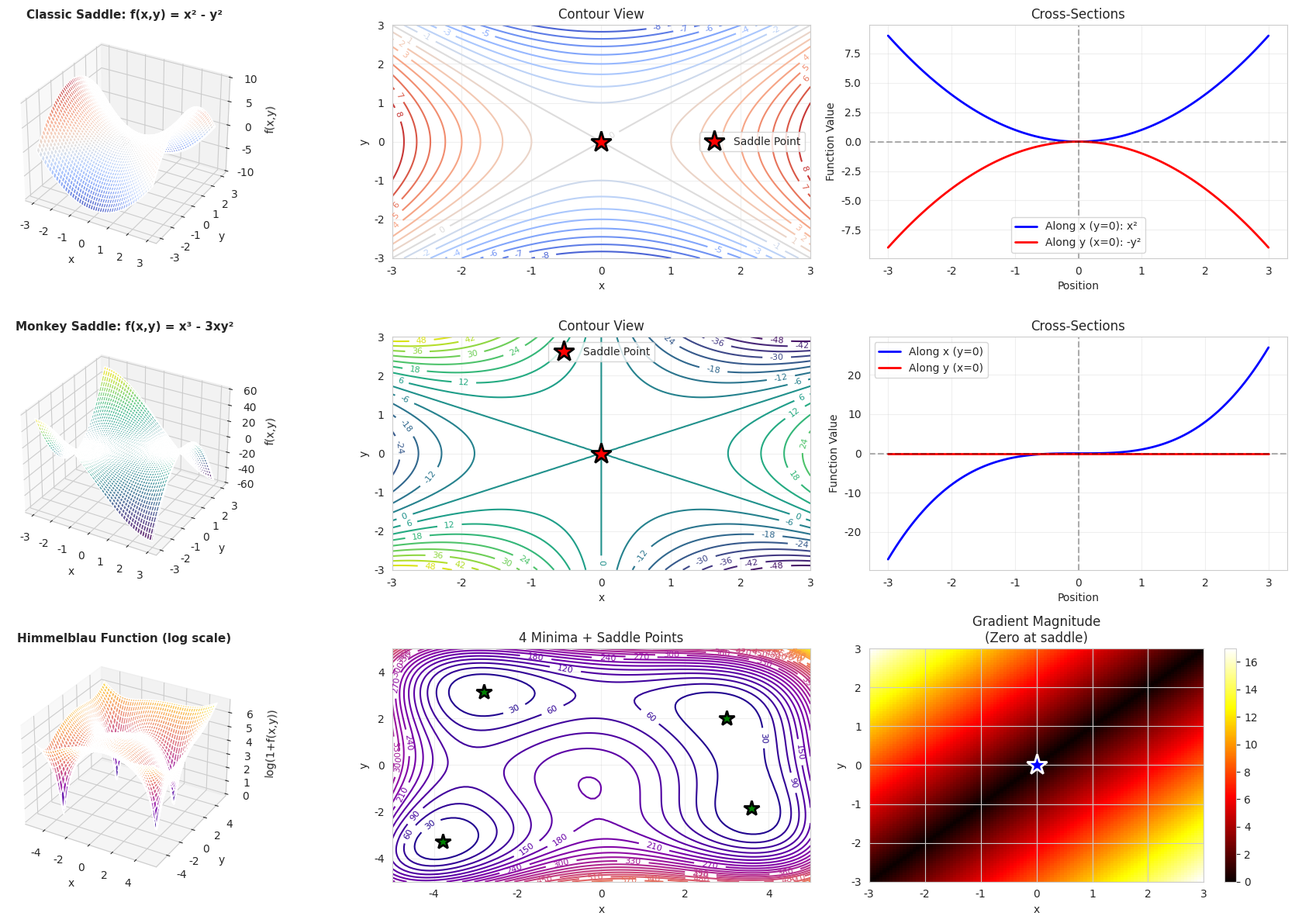
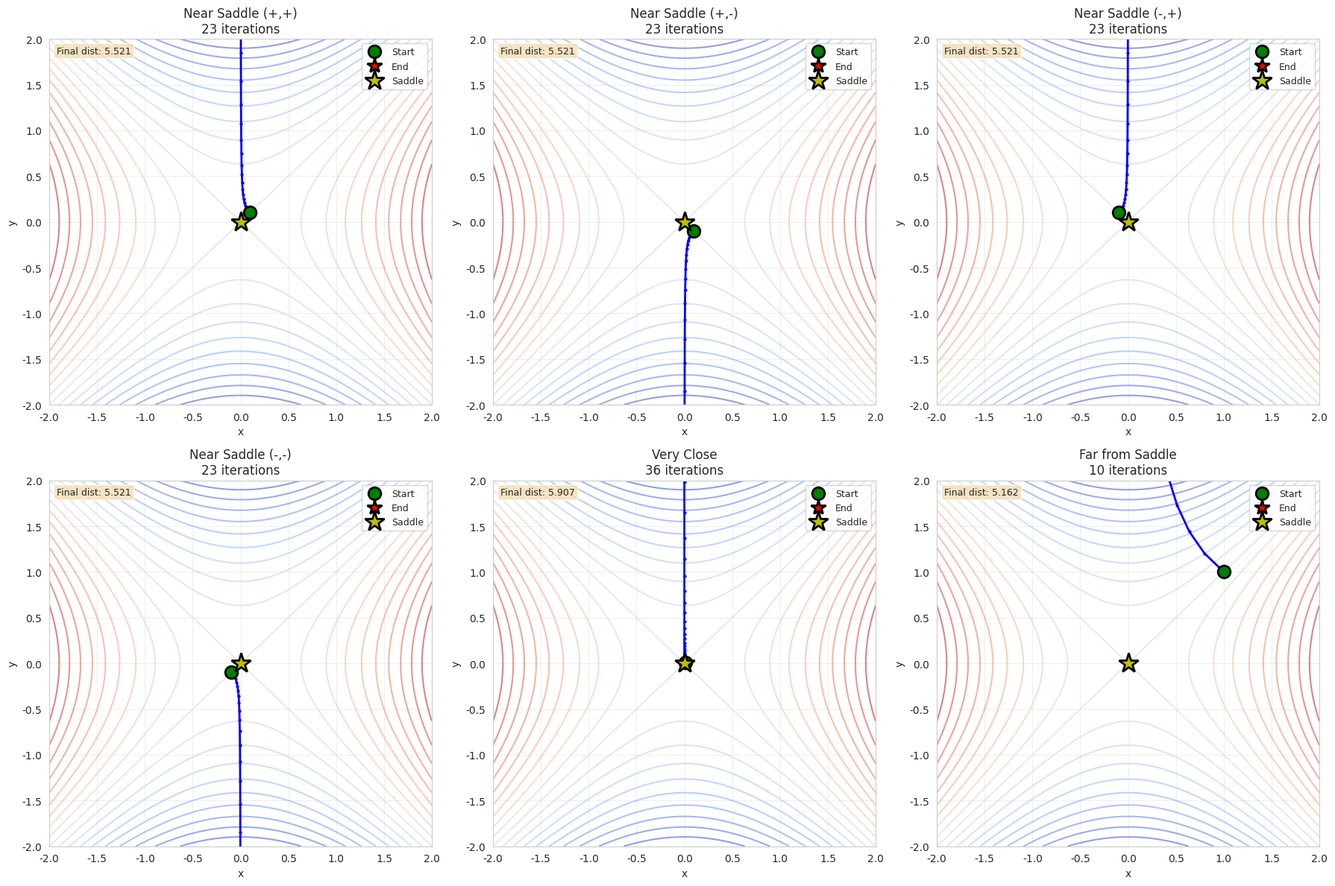
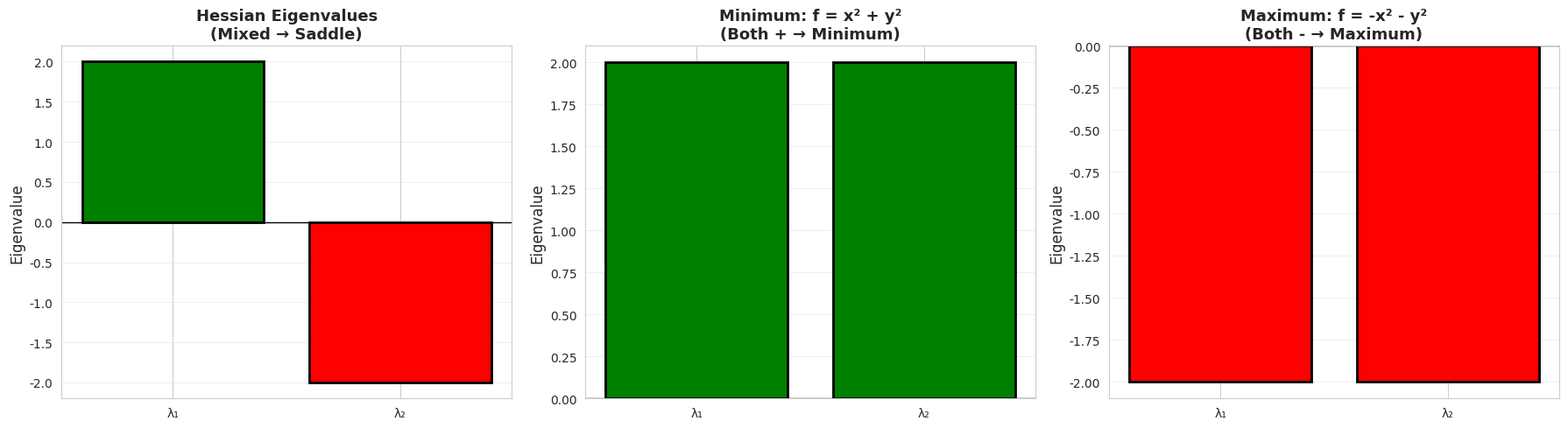

Here is the Python script that generated these plots, in order:

#Part 3: Saddle Points Challenge
#Saddle Points and Optimization Challenges


import numpy as np
import matplotlib.pyplot as plt
import seaborn as sns
from mpl_toolkits.mplot3d import Axes3D
from matplotlib import cm

sns.set_style("whitegrid")


# SADDLE POINT FUNCTIONS


class SaddlePointAnalysis:
    """Analyze saddle points and their impact on optimization"""
    
    def saddle_function(self, x, y):
        """
        Classic saddle point function: f(x,y) = x² - y²
        Saddle point at (0, 0)
        """
        return x**2 - y**2
    
    def saddle_gradient(self, x, y):
        """Gradient: [2x, -2y]"""
        return np.array([2*x, -2*y])
    
    def monkey_saddle(self, x, y):
        """
        Monkey saddle: f(x,y) = x³ - 3xy²
        More complex saddle point at origin
        """
        return x**3 - 3*x*y**2
    
    def monkey_gradient(self, x, y):
        """Gradient of monkey saddle"""
        df_dx = 3*x**2 - 3*y**2
        df_dy = -6*x*y
        return np.array([df_dx, df_dy])
    
    def himmelblau_function(self, x, y):
        """
        Himmelblau's function - has 4 minima and 1 saddle point
        f(x,y) = (x² + y - 11)² + (x + y² - 7)²
        """
        return (x**2 + y - 11)**2 + (x + y**2 - 7)**2
    
    def himmelblau_gradient(self, x, y):
        """Gradient of Himmelblau's function"""
        df_dx = 4*x*(x**2 + y - 11) + 2*(x + y**2 - 7)
        df_dy = 2*(x**2 + y - 11) + 4*y*(x + y**2 - 7)
        return np.array([df_dx, df_dy])
    
    def visualize_saddle_types(self):
        """Visualize different types of saddle points"""
        fig = plt.figure(figsize=(18, 12))
        
        x = np.linspace(-3, 3, 100)
        y = np.linspace(-3, 3, 100)
        X, Y = np.meshgrid(x, y)
        
        # 1. Classic Saddle Point
        Z1 = self.saddle_function(X, Y)
        
        ax1 = fig.add_subplot(3, 3, 1, projection='3d')
        surf1 = ax1.plot_surface(X, Y, Z1, cmap='coolwarm', alpha=0.8)
        ax1.scatter([0], [0], [0], color='red', s=200, marker='*', 
                   edgecolors='black', linewidths=2)
        ax1.set_title('Classic Saddle: f(x,y) = x² - y²', 
                     fontsize=11, fontweight='bold')
        ax1.set_xlabel('x')
        ax1.set_ylabel('y')
        ax1.set_zlabel('f(x,y)')
        
        ax2 = fig.add_subplot(3, 3, 2)
        contour1 = ax2.contour(X, Y, Z1, levels=20, cmap='coolwarm')
        ax2.clabel(contour1, inline=True, fontsize=8)
        ax2.plot(0, 0, 'r*', markersize=20, markeredgecolor='black', 
                markeredgewidth=2, label='Saddle Point')
        ax2.set_xlabel('x')
        ax2.set_ylabel('y')
        ax2.set_title('Contour View')
        ax2.legend()
        ax2.grid(True, alpha=0.3)
        
        # Cross-sections through saddle
        ax3 = fig.add_subplot(3, 3, 3)
        x_line = np.linspace(-3, 3, 100)
        ax3.plot(x_line, self.saddle_function(x_line, 0), 'b-', 
                linewidth=2, label='Along x (y=0): x²')
        ax3.plot(x_line, self.saddle_function(0, x_line), 'r-', 
                linewidth=2, label='Along y (x=0): -y²')
        ax3.axhline(y=0, color='k', linestyle='--', alpha=0.3)
        ax3.axvline(x=0, color='k', linestyle='--', alpha=0.3)
        ax3.set_xlabel('Position')
        ax3.set_ylabel('Function Value')
        ax3.set_title('Cross-Sections')
        ax3.legend()
        ax3.grid(True, alpha=0.3)
        
        # 2. Monkey Saddle
        Z2 = self.monkey_saddle(X, Y)
        
        ax4 = fig.add_subplot(3, 3, 4, projection='3d')
        surf2 = ax4.plot_surface(X, Y, Z2, cmap='viridis', alpha=0.8)
        ax4.scatter([0], [0], [0], color='red', s=200, marker='*',
                   edgecolors='black', linewidths=2)
        ax4.set_title('Monkey Saddle: f(x,y) = x³ - 3xy²', 
                     fontsize=11, fontweight='bold')
        ax4.set_xlabel('x')
        ax4.set_ylabel('y')
        ax4.set_zlabel('f(x,y)')
        
        ax5 = fig.add_subplot(3, 3, 5)
        contour2 = ax5.contour(X, Y, Z2, levels=20, cmap='viridis')
        ax5.clabel(contour2, inline=True, fontsize=8)
        ax5.plot(0, 0, 'r*', markersize=20, markeredgecolor='black',
                markeredgewidth=2, label='Saddle Point')
        ax5.set_xlabel('x')
        ax5.set_ylabel('y')
        ax5.set_title('Contour View')
        ax5.legend()
        ax5.grid(True, alpha=0.3)
        
        ax6 = fig.add_subplot(3, 3, 6)
        ax6.plot(x_line, self.monkey_saddle(x_line, 0), 'b-',
                linewidth=2, label='Along x (y=0)')
        ax6.plot(x_line, self.monkey_saddle(0, x_line), 'r-',
                linewidth=2, label='Along y (x=0)')
        ax6.axhline(y=0, color='k', linestyle='--', alpha=0.3)
        ax6.axvline(x=0, color='k', linestyle='--', alpha=0.3)
        ax6.set_xlabel('Position')
        ax6.set_ylabel('Function Value')
        ax6.set_title('Cross-Sections')
        ax6.legend()
        ax6.grid(True, alpha=0.3)
        
        # 3. Himmelblau's Function
        x_h = np.linspace(-5, 5, 100)
        y_h = np.linspace(-5, 5, 100)
        X_h, Y_h = np.meshgrid(x_h, y_h)
        Z3 = self.himmelblau_function(X_h, Y_h)
        
        ax7 = fig.add_subplot(3, 3, 7, projection='3d')
        surf3 = ax7.plot_surface(X_h, Y_h, np.log1p(Z3), cmap='plasma', alpha=0.8)
        ax7.set_title('Himmelblau Function (log scale)', 
                     fontsize=11, fontweight='bold')
        ax7.set_xlabel('x')
        ax7.set_ylabel('y')
        ax7.set_zlabel('log(1+f(x,y))')
        
        ax8 = fig.add_subplot(3, 3, 8)
        contour3 = ax8.contour(X_h, Y_h, Z3, levels=30, cmap='plasma')
        ax8.clabel(contour3, inline=True, fontsize=8)
        
        # Mark known minima
        minima = [(3, 2), (-2.805, 3.131), (-3.779, -3.283), (3.584, -1.848)]
        for xm, ym in minima:
            ax8.plot(xm, ym, 'g*', markersize=15, markeredgecolor='black',
                    markeredgewidth=2)
        
        ax8.set_xlabel('x')
        ax8.set_ylabel('y')
        ax8.set_title('4 Minima + Saddle Points')
        ax8.grid(True, alpha=0.3)
        
        # Gradient magnitude heatmap
        ax9 = fig.add_subplot(3, 3, 9)
        grad_x = 2*X - 2*Y
        grad_y = -2*X + 2*Y
        grad_magnitude = np.sqrt(grad_x**2 + grad_y**2)
        
        im = ax9.imshow(grad_magnitude, extent=[-3, 3, -3, 3], 
                       origin='lower', cmap='hot', aspect='auto')
        ax9.plot(0, 0, 'b*', markersize=20, markeredgecolor='white',
                markeredgewidth=2)
        plt.colorbar(im, ax=ax9)
        ax9.set_xlabel('x')
        ax9.set_ylabel('y')
        ax9.set_title('Gradient Magnitude\n(Zero at saddle)')
        
        plt.tight_layout()
        plt.savefig('saddle_point_types.png', dpi=300, bbox_inches='tight')
        plt.show()


# DEMONSTRATE STUCK AT SADDLE

def demonstrate_saddle_trap():
    """Show how gradient descent behaves near saddle points"""
    
    saddle = SaddlePointAnalysis()
    
    fig, axes = plt.subplots(2, 3, figsize=(18, 12))
    
    # Create mesh
    x = np.linspace(-2, 2, 100)
    y = np.linspace(-2, 2, 100)
    X, Y = np.meshgrid(x, y)
    Z = saddle.saddle_function(X, Y)
    
    # Different starting points near saddle
    start_points = [
        (0.1, 0.1, 'Near Saddle (+,+)'),
        (0.1, -0.1, 'Near Saddle (+,-)'),
        (-0.1, 0.1, 'Near Saddle (-,+)'),
        (-0.1, -0.1, 'Near Saddle (-,-)'),
        (0.01, 0.01, 'Very Close'),
        (1.0, 1.0, 'Far from Saddle'),
    ]
    
    for idx, (start_x, start_y, label) in enumerate(start_points):
        row = idx // 3
        col = idx % 3
        ax = axes[row, col]
        
        # Run gradient descent
        path = []
        current = np.array([start_x, start_y], dtype=float)
        path.append(current.copy())
        
        lr = 0.1
        for i in range(100):
            grad = saddle.saddle_gradient(current[0], current[1])
            
            # Add small noise to escape saddle
            if np.linalg.norm(grad) < 0.01:
                grad += np.random.normal(0, 0.001, 2)
            
            current = current - lr * grad
            path.append(current.copy())
            
            # Stop if diverging
            if np.abs(current[0]) > 5 or np.abs(current[1]) > 5:
                break
        
        path = np.array(path)
        
        # Plot
        contour = ax.contour(X, Y, Z, levels=20, cmap='coolwarm', alpha=0.6)
        ax.plot(path[:, 0], path[:, 1], 'b.-', linewidth=2, markersize=4)
        ax.plot(start_x, start_y, 'go', markersize=12, 
               markeredgecolor='black', markeredgewidth=2, label='Start')
        ax.plot(path[-1, 0], path[-1, 1], 'r*', markersize=15,
               markeredgecolor='black', markeredgewidth=2, label='End')
        ax.plot(0, 0, 'y*', markersize=20, markeredgecolor='black',
               markeredgewidth=2, label='Saddle')
        
        ax.set_xlabel('x')
        ax.set_ylabel('y')
        ax.set_title(f'{label}\n{len(path)} iterations')
        ax.legend(fontsize=9)
        ax.grid(True, alpha=0.3)
        ax.set_xlim(-2, 2)
        ax.set_ylim(-2, 2)
        
        # Add text with final position
        final_dist = np.sqrt(path[-1, 0]**2 + path[-1, 1]**2)
        ax.text(0.02, 0.98, f'Final dist: {final_dist:.3f}',
               transform=ax.transAxes, verticalalignment='top',
               bbox=dict(boxstyle='round', facecolor='wheat', alpha=0.8),
               fontsize=9)
    
    plt.tight_layout()
    plt.savefig('saddle_point_behavior.png', dpi=300, bbox_inches='tight')
    plt.show()
    
    print("\n" + "=" * 70)
    print("SADDLE POINT BEHAVIOR ANALYSIS")
    print("=" * 70)
    print("Observations:")
    print("- Starting near a saddle point leads to very slow convergence")
    print("- The gradient approaches zero at the saddle")
    print("- Small numerical noise can help escape saddle points")
    print("- Direction of escape depends on the starting quadrant")
    print("=" * 70)

# HESSIAN ANALYSIS


def analyze_critical_points():
    """Analyze critical points using Hessian matrix"""
    
    print("\n" + "=" * 70)
    print("CRITICAL POINT ANALYSIS WITH HESSIAN")
    print("=" * 70)
    
    # For f(x,y) = x² - y²
    print("\n1. Classic Saddle f(x,y) = x² - y²")
    print("   Critical point: (0, 0)")
    print("   Gradient: [2x, -2y] → [0, 0] at origin")
    print("\n   Hessian matrix:")
    print("   H = | 2   0 |")
    print("       | 0  -2 |")
    print("\n   Eigenvalues: λ₁ = 2, λ₂ = -2")
    print("   → Mixed signs → SADDLE POINT")
    
    # Visualization
    fig, axes = plt.subplots(1, 3, figsize=(18, 5))
    
    # Eigenvalue visualization
    ax1 = axes[0]
    eigenvalues = [2, -2]
    colors = ['green' if e > 0 else 'red' for e in eigenvalues]
    bars = ax1.bar(['λ₁', 'λ₂'], eigenvalues, color=colors, 
                   edgecolor='black', linewidth=2)
    ax1.axhline(y=0, color='black', linestyle='-', linewidth=1)
    ax1.set_ylabel('Eigenvalue', fontsize=12)
    ax1.set_title('Hessian Eigenvalues\n(Mixed → Saddle)', 
                 fontsize=13, fontweight='bold')
    ax1.grid(True, alpha=0.3, axis='y')
    
    # For minimum: f(x,y) = x² + y²
    ax2 = axes[1]
    eigenvalues_min = [2, 2]
    bars = ax2.bar(['λ₁', 'λ₂'], eigenvalues_min, color='green',
                   edgecolor='black', linewidth=2)
    ax2.axhline(y=0, color='black', linestyle='-', linewidth=1)
    ax2.set_ylabel('Eigenvalue', fontsize=12)
    ax2.set_title('Minimum: f = x² + y²\n(Both + → Minimum)', 
                 fontsize=13, fontweight='bold')
    ax2.grid(True, alpha=0.3, axis='y')
    
    print("\n2. Local Minimum f(x,y) = x² + y²")
    print("   Hessian eigenvalues: λ₁ = 2, λ₂ = 2")
    print("   → Both positive → LOCAL MINIMUM")
    
    # For maximum: f(x,y) = -x² - y²
    ax3 = axes[2]
    eigenvalues_max = [-2, -2]
    bars = ax3.bar(['λ₁', 'λ₂'], eigenvalues_max, color='red',
                   edgecolor='black', linewidth=2)
    ax3.axhline(y=0, color='black', linestyle='-', linewidth=1)
    ax3.set_ylabel('Eigenvalue', fontsize=12)
    ax3.set_title('Maximum: f = -x² - y²\n(Both - → Maximum)', 
                 fontsize=13, fontweight='bold')
    ax3.grid(True, alpha=0.3, axis='y')
    
    print("\n3. Local Maximum f(x,y) = -x² - y²")
    print("   Hessian eigenvalues: λ₁ = -2, λ₂ = -2")
    print("   → Both negative → LOCAL MAXIMUM")
    
    plt.tight_layout()
    plt.savefig('hessian_analysis.png', dpi=300, bbox_inches='tight')
    plt.show()
    
    print("\n" + "-" * 70)
    print("CLASSIFICATION RULE:")
    print("- Both eigenvalues positive → Local Minimum")
    print("- Both eigenvalues negative → Local Maximum")
    print("- Mixed sign eigenvalues → Saddle Point")
    print("- Zero eigenvalue → Inconclusive (need higher order)")
    print("=" * 70)

# MAIN EXECUTION

if __name__ == "__main__":
    print("SADDLE POINTS AND OPTIMIZATION CHALLENGES")
    print("=" * 70)
    
    # Part 1: Types of saddle points
    print("\nPart 1: Visualizing Different Saddle Point Types")
    saddle = SaddlePointAnalysis()
    saddle.visualize_saddle_types()
    
    # Part 2: Getting stuck at saddles
    print("\nPart 2: Demonstrating Saddle Point Traps")
    demonstrate_saddle_trap()
    
    # Part 3: Hessian analysis
    print("\nPart 3: Critical Point Classification")
    analyze_critical_points()
    
    print("\n✓ Saddle point analysis complete!")
